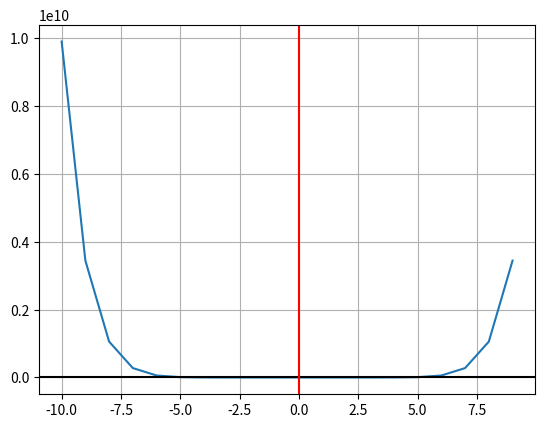

Reproduce this figure in Python.
import matplotlib.pyplot as plt
import math

ans = []
for i in range (-10, 10, 1):
    x = i**10 - i**8 + i**2 - 8
    ans.append(x)
    print(ans)

plt.plot(range(-10,10),ans)
plt.axhline(y=0, color="k")
plt.axvline(x=0, color="r")
plt.grid(True)
plt.show()